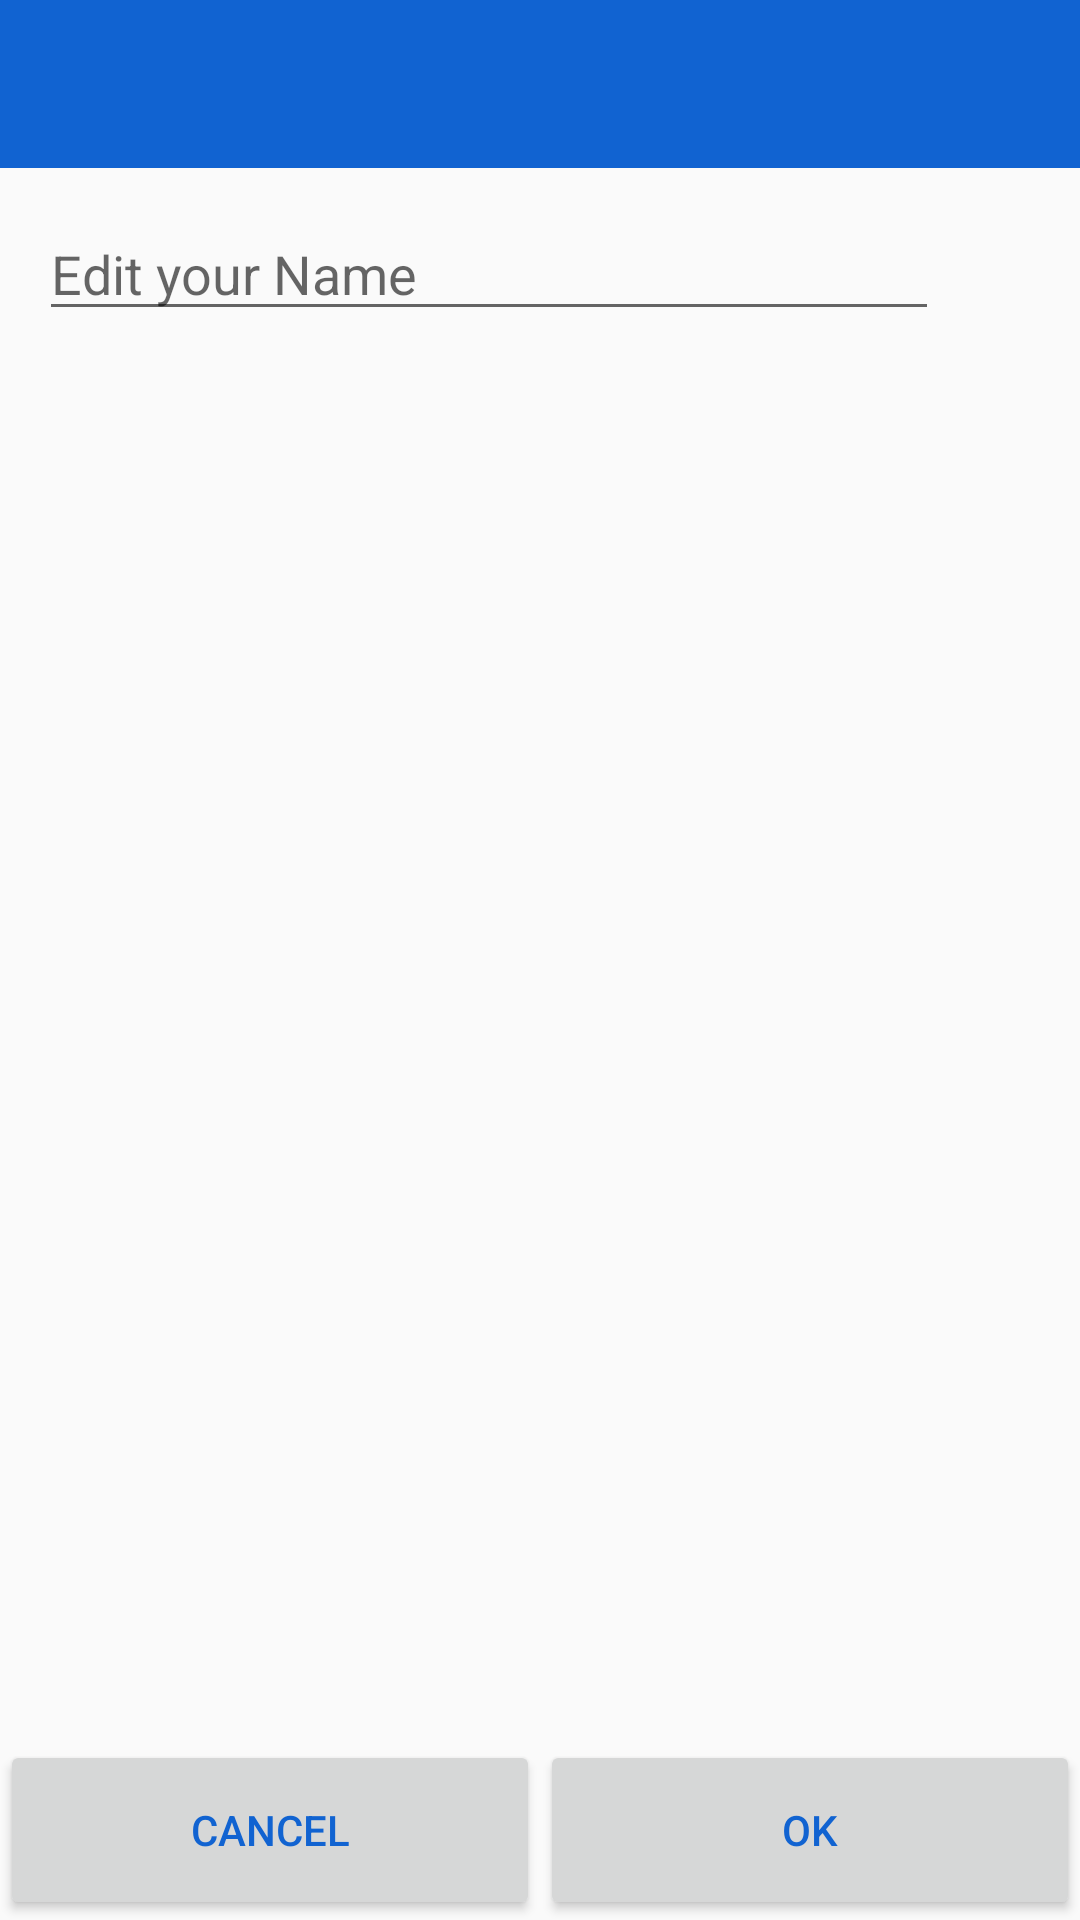

Write the Android layout XML for this screen, with the resource values it uses.
<!-- AndroidManifest.xml: application theme AppTheme -->
<!-- res/layout/activity_edit_name.xml -->
<?xml version="1.0" encoding="utf-8"?>
<RelativeLayout xmlns:android="http://schemas.android.com/apk/res/android"
    xmlns:app="http://schemas.android.com/apk/res-auto"
    xmlns:tools="http://schemas.android.com/tools"
    android:layout_width="match_parent"
    android:layout_height="match_parent"
    tools:context="com.example.dell.mychatcool.EditStatus">

    <include layout="@layout/app_bar_layout"
        android:id="@+id/editNameBar"></include>

    <ScrollView
        android:layout_width="wrap_content"
        android:layout_height="wrap_content"
        android:id="@+id/scrollView2">
        <RelativeLayout
            android:id="@+id/relativeLayout"
            android:layout_width="wrap_content"
            android:layout_height="wrap_content"
            android:layout_alignParentLeft="true"
            android:layout_alignParentStart="true"
            >


        </RelativeLayout>

    </ScrollView>

    <Button
        android:id="@+id/savesname"
        android:layout_width="180dp"
        android:layout_height="60dp"
        android:layout_alignParentBottom="true"
        android:layout_alignParentEnd="true"
        android:layout_alignParentRight="true"
        android:text="Ok"
        android:textColor="@color/colorPrimary" />

    <Button
        android:id="@+id/backToSettingsFromEditName"
        android:layout_width="180dp"
        android:layout_height="60dp"
        android:layout_alignParentBottom="true"
        android:layout_alignParentLeft="true"
        android:layout_alignParentStart="true"
        android:text="Cancel"
        android:textColor="@color/colorPrimary" />

    <EditText
        android:id="@+id/newName"
        android:layout_width="300dp"

        android:layout_height="wrap_content"
        android:layout_below="@+id/editNameBar"
        android:layout_marginLeft="13dp"
        android:layout_marginStart="13dp"
        android:layout_marginTop="13dp"
        android:layout_toEndOf="@+id/scrollView2"
        android:layout_toRightOf="@+id/scrollView2"
        android:hint="Edit your Name"
        tools:layout_editor_absoluteX="8dp"
        tools:layout_editor_absoluteY="79dp" />


</RelativeLayout>
<!-- res/layout/app_bar_layout.xml (included above) -->
<?xml version="1.0" encoding="utf-8"?>
<android.support.v7.widget.Toolbar xmlns:android="http://schemas.android.com/apk/res/android"
    android:layout_width="match_parent"
    android:layout_height="wrap_content"
    android:id="@+id/mainbar"
    android:background="#1163d1"

    android:theme="@style/ThemeOverlay.AppCompat.Dark.ActionBar"
    android:popupTheme="@style/ThemeOverlay.AppCompat.Light"
    >


</android.support.v7.widget.Toolbar>
<!-- resources referenced by this layout -->
<resources>
  <color name="colorPrimary">#1163d1</color>
  <style name="AppTheme" parent="Theme.AppCompat.Light.NoActionBar">
          
          <item name="colorPrimary">@color/colorPrimary</item>
          <item name="colorPrimaryDark">@color/colorPrimaryDark</item>
          <item name="colorAccent">@color/colorAccent</item>
  
      </style>
  <color name="colorPrimaryDark">#FF1A5BB3</color>
  <color name="colorAccent">#03e0fd</color>
</resources>
